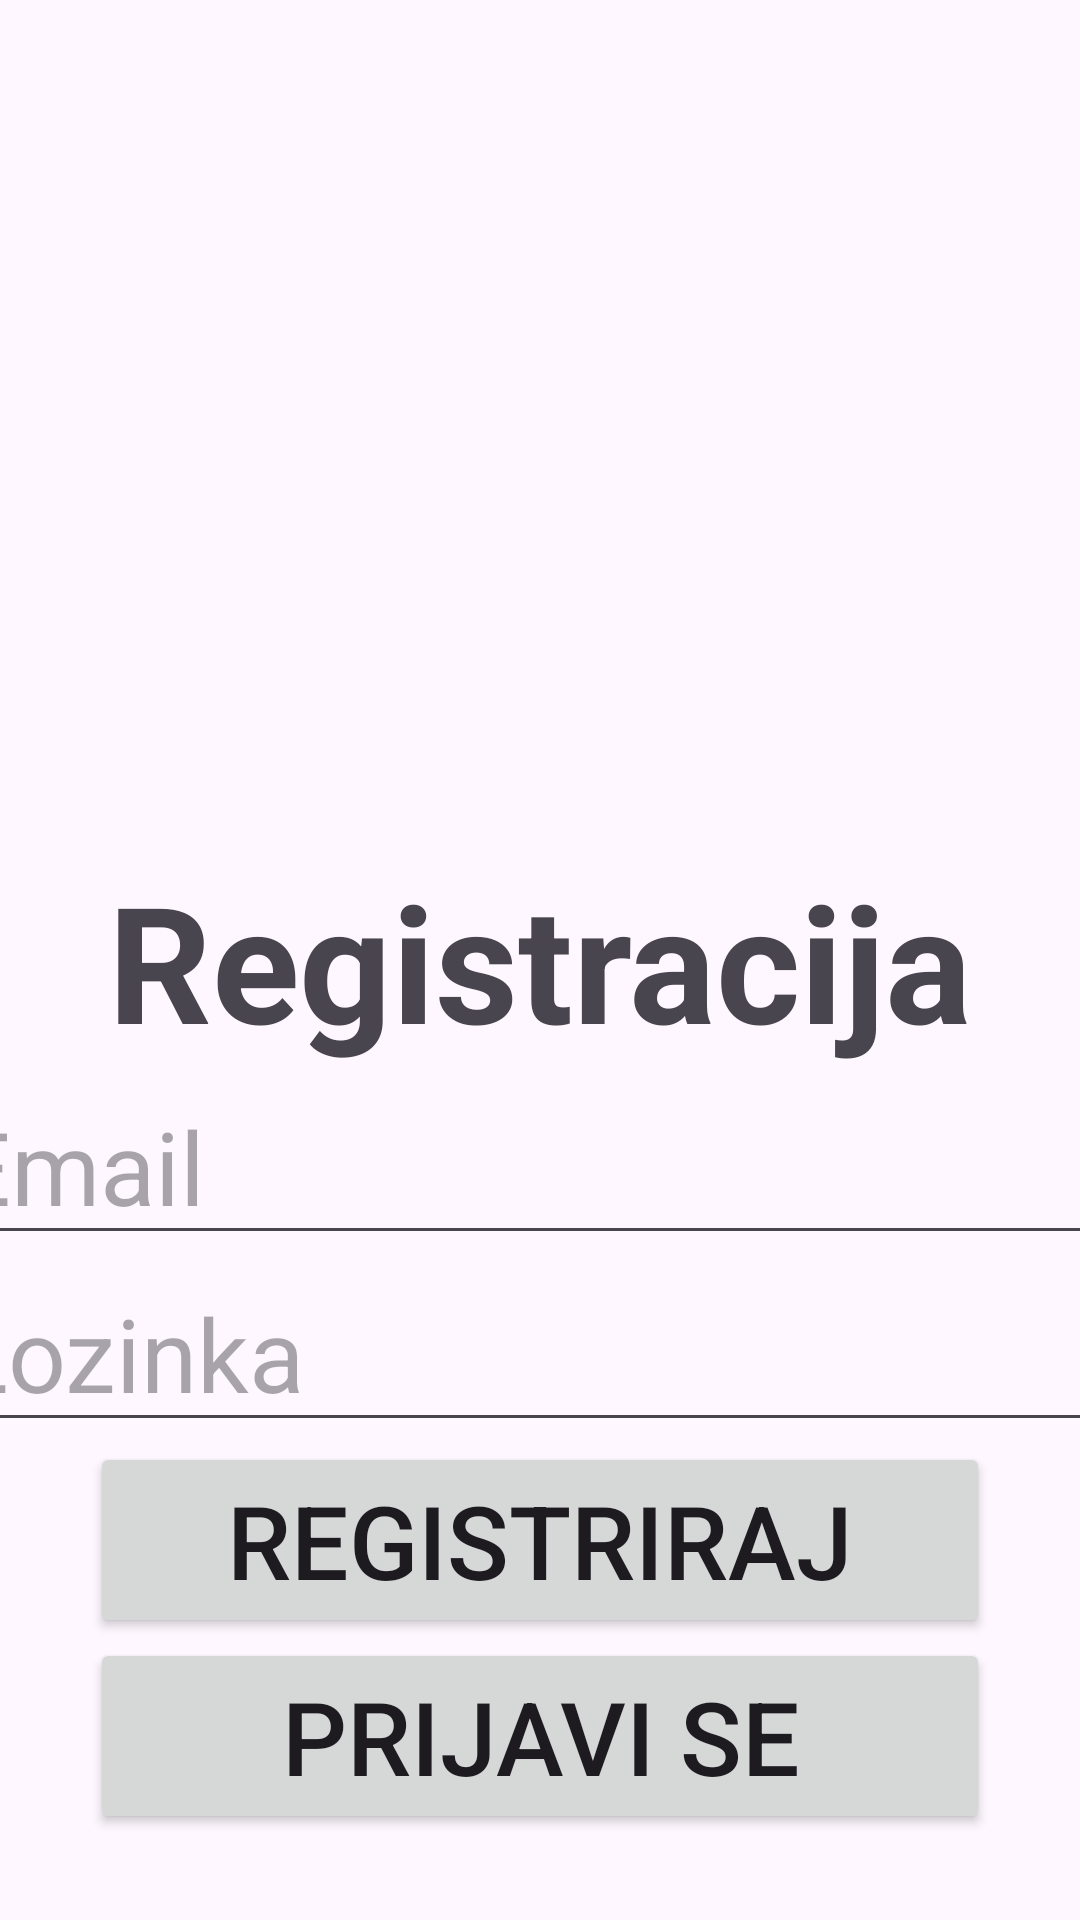

This screen was rendered from an Android layout file. Write that file and the resources it references.
<!-- AndroidManifest.xml: application theme Theme.ChatAplikacijaPMU -->
<!-- res/layout/autentikacija.xml -->
<?xml version="1.0" encoding="utf-8"?>
<androidx.constraintlayout.widget.ConstraintLayout xmlns:android="http://schemas.android.com/apk/res/android"
    xmlns:app="http://schemas.android.com/apk/res-auto"
    android:layout_width="match_parent"
    android:layout_height="match_parent">

    <TextView
        android:id="@+id/RegistracijaNaslov"
        android:layout_width="wrap_content"
        android:layout_height="wrap_content"
        android:text="Registracija"
        android:textSize="54sp"
        android:textStyle="bold"
        app:layout_constraintBottom_toBottomOf="parent"
        app:layout_constraintEnd_toEndOf="parent"
        app:layout_constraintStart_toStartOf="parent"
        app:layout_constraintTop_toTopOf="parent" />

    <EditText
        android:id="@+id/Email"
        android:layout_width="400dp"
        android:layout_height="wrap_content"
        android:hint="Email"
        android:textSize="34sp"
        android:inputType="textEmailAddress"
        app:layout_constraintTop_toBottomOf="@+id/RegistracijaNaslov"
        app:layout_constraintStart_toStartOf="parent"
        app:layout_constraintEnd_toEndOf="parent"
        app:layout_constraintHorizontal_bias="0.5" />

    <EditText
        android:id="@+id/Password"
        android:layout_width="400dp"
        android:layout_height="wrap_content"
        android:hint="Lozinka"
        android:textSize="34sp"
        android:inputType="textPassword"
        app:layout_constraintTop_toBottomOf="@+id/Email"
        app:layout_constraintStart_toStartOf="parent"
        app:layout_constraintEnd_toEndOf="parent"
        app:layout_constraintHorizontal_bias="0.5" />

    <Button
        android:id="@+id/Register"
        android:layout_width="300dp"
        android:layout_height="wrap_content"
        android:text="Registriraj"
        android:textSize="34sp"
        app:layout_constraintTop_toBottomOf="@+id/Password"
        app:layout_constraintStart_toStartOf="parent"
        app:layout_constraintEnd_toEndOf="parent" />

    <Button
        android:id="@+id/Login"
        android:layout_width="300dp"
        android:layout_height="wrap_content"
        android:text="Prijavi se"
        android:textSize="34sp"
        app:layout_constraintTop_toBottomOf="@+id/Register"
        app:layout_constraintStart_toStartOf="parent"
        app:layout_constraintEnd_toEndOf="parent" />

</androidx.constraintlayout.widget.ConstraintLayout>
<!-- resources referenced by this layout -->
<resources>
  <style name="Theme.ChatAplikacijaPMU" parent="Base.Theme.ChatAplikacijaPMU" />
  <style name="Base.Theme.ChatAplikacijaPMU" parent="Theme.Material3.DayNight.NoActionBar">
          
          
      </style>
</resources>
